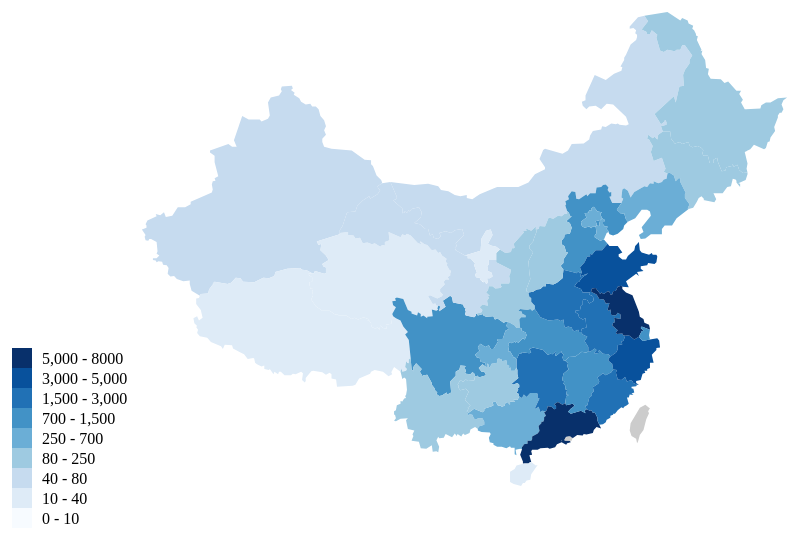
D3 v3 page, settled after 360 driven frames (6 s of simulated time); the page loaded 2 data file(s).


// ── Choropleth_sell.js
var formatNumber = d3.format(",f")
var bodyNode = d3.select('body').node()

var Choropleth = function(json, options) {
  var container = options.container || 'body'
  var projection = options.projection
  var w = options.width || 960
  var h = options.height || 600
  var colorScale = options.colorScale
  var colors = options.colors
  var path = options.path
  var tooltip

  var svg = d3.select(container)
    .append('svg')
    .attr('width', w)
    .attr('height', h)

  svg.selectAll('path')
    .attr('class', 'province')
    .data(json.features)
    .enter()
    .append('path')
    .attr('d', path)
    .style('fill', function(d) {
      var total = d.properties.total
      if (total) {
        return colorScale(total)
      } else {
        return '#ccc'
      }
    })
    .on('mouseover', function(d) {
      d3.select('body').selectAll('div.tooltip').remove()
      tooltip = d3.select('body').append('div')
        .attr('class', 'tooltip')
        .style('opacity', 0)
    })
    .on('mousemove', function(d) {
      d3.select(this).transition().duration(50).style('opacity', 0.8)
      tooltip.transition().duration(50)
        .style('opacity', 1)

      var absoluteMousePos = d3.mouse(bodyNode)
      tooltip.text(d.properties.name + ' : ' + d.properties.total)
        .style('left', (absoluteMousePos[0] + 10) + 'px')
        .style('top', (absoluteMousePos[1] - 25) + 'px')
    })
    .on('mouseout', function() {
      d3.select(this)
        .transition().duration(50)
        .style('opacity', 1)
      tooltip.transition().duration(50)
        .remove()
    })

  // legend
  var legend  = svg.selectAll('g.legend')
    .data(colors)
    .enter()
    .append('g')
    .attr('class', 'legend')

  var ls_w = 20, ls_h = 20

  legend.append('rect')
    .attr('x', 20)
    .attr('y', function(d, i) { return h - (i*ls_h) - 2*ls_h })
    .attr('width', ls_w)
    .attr('height', ls_h)
    .style('fill', function(d) {
      return d
    })

  legend.append('text')
    .attr('x', 50)
    .attr('y', function(d, i){ return h - (i*ls_h) - ls_h - 4})
    .text(function(d, i){
      if (i == 0){
        return 0  + ' - ' + formatNumber(colorScale.invertExtent(d)[1])
      }
      if (i == 8){
        return formatNumber(colorScale.invertExtent(d)[0])  + ' - ' + 8000
      }
      else{
        return formatNumber(colorScale.invertExtent(d)[0])  + ' - ' + formatNumber(colorScale.invertExtent(d)[1])
      }
    })
}

var w = 960
var h = 600
// var colors = ['rgb(237,248,233)', 'rgb(186,228,179)', 'rgb(116,196,118)', 'rgb(49,163,84)','rgb(0,109,44)'] 
var colors = ["#F7FBFF","#DEEBF7","#C6DBEF","#9ECAE1","#6BAED6","#4292C6","#2171B5","#08519C","#08306B"]
var split = [10, 40, 80, 250, 700, 1500, 3000, 5000];
var projection = d3.geo.mercator().center([105, 38]).scale(600).translate([w/2, h/2])
var path = d3.geo.path().projection(projection)
var colorScale = d3.scale.threshold()
                   .domain(split)
                   .range(colors)

d3.csv('sell.csv', function(data) {
  // colorScale.domain([0,1000])

  d3.json('China-Provinces.json', function(json) {
    for (var i = 0; i < data.length; i++) {
      var dataProvince = data[i].name
      var total = parseInt(data[i].total)
      var male = parseInt(data[i].male)
      var female = parseInt(data[i].female)
      for (var j = 0; j < json.features.length; j++) {
        var jsonProvince = json.features[j].properties.name
        if (jsonProvince == dataProvince) {
          json.features[j].properties.total = total
          json.features[j].properties.male = male
          json.features[j].properties.female = female
          break
        }
      }
    }

    // draw the choropleth
    Choropleth(json, {
      container: 'body',
      colorScale: colorScale,
      width: w,
      height: h,
      path: path,
      colors: colors
    })

  })

})



### data: China-Provinces.json
{
 "type": "FeatureCollection",
 "features": [
  {
   "type": "Feature",
   "id": "xin_jiang",
   "properties": {
    "name": "Sinkiang",
    "cp": "[... 2 items]",
    "childNum": 18
   },
   "geometry": {
    "type": "Polygon",
    "coordinates": "[... 1 items]"
   }
  },
  {
   "type": "Feature",
   "id": "xi_zang",
   "properties": {
    "name": "Tibet",
    "cp": "[... 2 items]",
    "childNum": 7
   },
   "geometry": {
    "type": "Polygon",
    "coordinates": "[... 1 items]"
   }
  },
  {
   "type": "Feature",
   "id": "nei_meng_gu",
   "properties": {
    "name": "Mongolia",
    "cp": "[... 2 items]",
    "childNum": 12
   },
   "geometry": {
    "type": "Polygon",
    "coordinates": "[... 1 items]"
   }
  },
  {
   "type": "Feature",
   "id": "qing_hai",
   "properties": {
    "name": "Qinghai",
    "cp": "[... 2 items]",
    "childNum": 8
   },
   "geometry": {
    "type": "Polygon",
    "coordinates": "[... 1 items]"
   }
  },
  {
   "type": "Feature",
   "id": "si_chuan",
   "properties": {
    "name": "Sichuan",
    "cp": "[... 2 items]",
    "childNum": 21
   },
   "geometry": {
    "type": "Polygon",
    "coordinates": "[... 1 items]"
   }
  },
  {
   "type": "Feature",
   "id": "hei_long_jiang",
   "properties": {
    "name": "Heilongjiang",
    "cp": "[... 2 items]",
    "childNum": 13
   },
   "geometry": {
    "type": "Polygon",
    "coordinates": "[... 1 items]"
   }
  },
  {
   "type": "Feature",
   "id": "gan_su",
   "properties": {
    "name": "Gansu",
    "cp": "[... 2 items]",
    "childNum": 14
   },
   "geometry": {
    "type": "Polygon",
    "coordinates": "[... 1 items]"
   }
  },
  {
   "type": "Feature",
   "id": "yun_nan",
   "properties": {
    "name": "Yunnan",
    "cp": "[... 2 items]",
    "childNum": 16
   },
   "geometry": {
    "type": "Polygon",
    "coordinates": "[... 1 items]"
   }
  },
  "... 26 more items"
 ],
 "srcSize": {
  "left": 243.5,
  "top": 36.43,
  "width": 61.61,
  "height": 35.46
 }
}

### data: sell.csv
name, total, male, female
Beijing, 371, 185, 186
Tianjin, 646, 324, 322
Hebei, 1166, 562, 604
Shanxi, 117, 60, 57
Mongolia, 78, 40, 38
Liaoning, 613, 327, 286
Jilin, 165, 80, 85
Heilongjiang, 159, 80, 79
Shanghai, 922, 468, 454
Jiangsu, 5204, 2506, 2698
Zhejiang, 4174, 1992, 2182
Anhui, 1618, 738, 880
Fujian, 2442, 1152, 1290
Jiangxi, 1035, 499, 536
Shandong, 3715, 1837, 1878
Henan, 1782, 844, 938
Hubei, 933, 443, 490
Hunan, 2737, 1349, 1388
Guangdong, 6993, 3518, 3475
Guangxi, 536, 268, 268
Hainan, 13, 6, 7
Chongqing, 352, 163, 189
Sichuan, 721, 350, 371
Guizhou, 119, 49, 70
Yunnan, 168, 81, 87
Tibet, 11, 5, 6
Shaanxi, 181, 78, 103
Gansu, 52, 25, 27
Qinghai, 32, 16, 16
Ningxia, 27, 11, 16
Sinkiang, 43, 20, 23
HongKong, 0, 0, 0
Macao, 0, 0, 0
Taiwan, 0, 0, 0